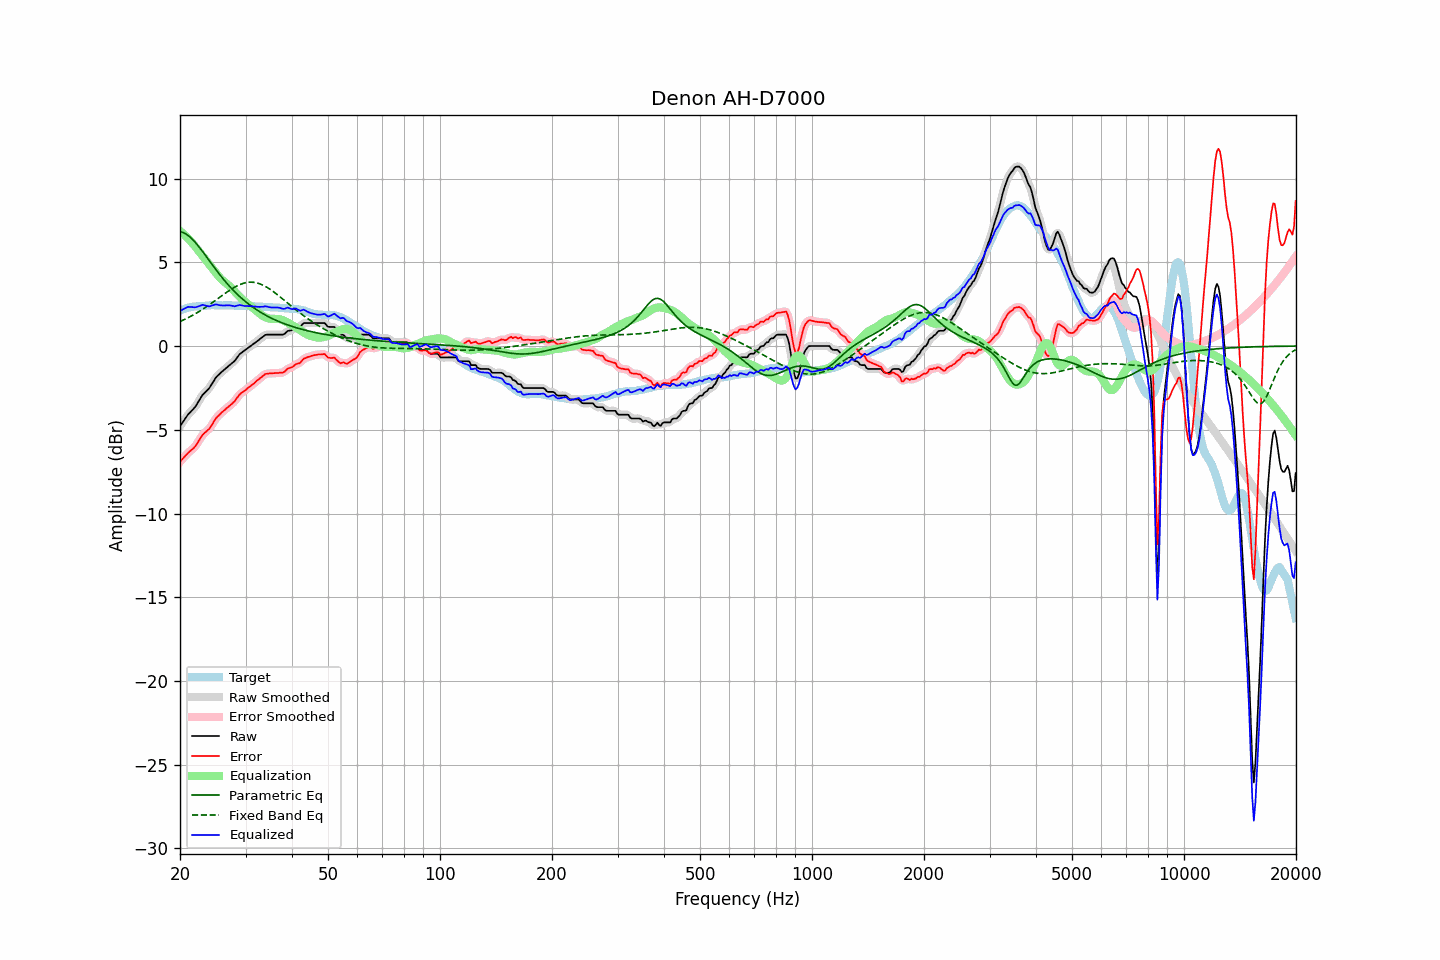

Source data for this figure (header and first rows):
frequency, raw, error, smoothed, error_smoothed, equalization, parametric_eq, fixed_band_eq, equalized_raw, equalized_smoothed, target
20.00, -4.79, -6.91, -4.79, -6.91, 6.87, 6.82, 1.46, 2.08, 2.07, 2.12
20.20, -4.65, -6.81, -4.65, -6.80, 6.79, 6.80, 1.50, 2.14, 2.14, 2.16
20.40, -4.51, -6.69, -4.50, -6.69, 6.70, 6.77, 1.55, 2.20, 2.20, 2.19
20.61, -4.37, -6.59, -4.37, -6.59, 6.62, 6.72, 1.59, 2.24, 2.25, 2.22
20.81, -4.23, -6.48, -4.23, -6.48, 6.52, 6.67, 1.64, 2.29, 2.29, 2.26
21.02, -4.09, -6.39, -4.10, -6.39, 6.43, 6.60, 1.69, 2.34, 2.32, 2.30
21.23, -3.99, -6.30, -3.99, -6.30, 6.32, 6.53, 1.74, 2.33, 2.34, 2.31
21.44, -3.89, -6.21, -3.89, -6.22, 6.22, 6.44, 1.79, 2.33, 2.33, 2.33
21.66, -3.79, -6.14, -3.79, -6.14, 6.11, 6.34, 1.84, 2.32, 2.32, 2.35
21.87, -3.69, -6.04, -3.68, -6.04, 6.00, 6.24, 1.90, 2.31, 2.32, 2.36
22.09, -3.56, -5.92, -3.55, -5.91, 5.88, 6.13, 1.95, 2.32, 2.32, 2.37
22.31, -3.40, -5.76, -3.40, -5.77, 5.75, 6.02, 2.01, 2.35, 2.35, 2.37
22.54, -3.24, -5.62, -3.24, -5.61, 5.62, 5.90, 2.07, 2.38, 2.39, 2.38
22.76, -3.08, -5.46, -3.08, -5.46, 5.50, 5.77, 2.13, 2.42, 2.42, 2.39
22.99, -2.92, -5.31, -2.94, -5.33, 5.38, 5.65, 2.19, 2.46, 2.44, 2.39
23.22, -2.82, -5.22, -2.82, -5.22, 5.26, 5.52, 2.25, 2.44, 2.44, 2.40
23.45, -2.73, -5.13, -2.73, -5.13, 5.14, 5.39, 2.31, 2.41, 2.41, 2.41
23.69, -2.63, -5.05, -2.64, -5.05, 5.02, 5.26, 2.38, 2.39, 2.38, 2.42
23.92, -2.54, -4.96, -2.53, -4.95, 4.90, 5.12, 2.45, 2.36, 2.38, 2.43
24.16, -2.40, -4.83, -2.40, -4.83, 4.78, 4.99, 2.51, 2.38, 2.39, 2.44
24.40, -2.24, -4.68, -2.24, -4.68, 4.66, 4.86, 2.58, 2.42, 2.42, 2.45
24.65, -2.09, -4.53, -2.08, -4.52, 4.54, 4.73, 2.65, 2.45, 2.45, 2.44
24.89, -1.93, -4.36, -1.94, -4.38, 4.41, 4.60, 2.72, 2.48, 2.47, 2.44
25.14, -1.81, -4.24, -1.82, -4.25, 4.29, 4.47, 2.79, 2.48, 2.47, 2.44
25.39, -1.72, -4.15, -1.71, -4.15, 4.17, 4.35, 2.86, 2.45, 2.45, 2.44
25.65, -1.63, -4.07, -1.63, -4.06, 4.06, 4.23, 2.93, 2.43, 2.43, 2.44
25.91, -1.54, -3.96, -1.54, -3.97, 3.96, 4.11, 3.00, 2.42, 2.42, 2.42
26.16, -1.46, -3.88, -1.46, -3.88, 3.88, 3.99, 3.07, 2.42, 2.42, 2.43
26.43, -1.38, -3.81, -1.38, -3.80, 3.80, 3.87, 3.14, 2.42, 2.42, 2.43
26.69, -1.29, -3.72, -1.29, -3.72, 3.72, 3.76, 3.21, 2.43, 2.43, 2.43
26.96, -1.21, -3.64, -1.21, -3.64, 3.64, 3.65, 3.27, 2.43, 2.43, 2.43
27.23, -1.13, -3.56, -1.13, -3.55, 3.56, 3.55, 3.34, 2.42, 2.43, 2.43
27.50, -1.05, -3.48, -1.05, -3.48, 3.46, 3.44, 3.40, 2.41, 2.41, 2.43
27.77, -0.97, -3.38, -0.97, -3.39, 3.36, 3.34, 3.46, 2.39, 2.39, 2.42
28.05, -0.89, -3.30, -0.88, -3.29, 3.26, 3.24, 3.51, 2.37, 2.38, 2.42
28.33, -0.76, -3.15, -0.76, -3.16, 3.15, 3.15, 3.57, 2.39, 2.40, 2.40
28.62, -0.63, -3.04, -0.63, -3.03, 3.05, 3.05, 3.61, 2.42, 2.42, 2.41
28.90, -0.50, -2.91, -0.51, -2.91, 2.95, 2.96, 3.66, 2.45, 2.44, 2.41
29.19, -0.42, -2.82, -0.42, -2.82, 2.85, 2.88, 3.70, 2.43, 2.43, 2.40
29.48, -0.35, -2.75, -0.34, -2.75, 2.76, 2.79, 3.73, 2.41, 2.42, 2.41
29.78, -0.28, -2.69, -0.28, -2.68, 2.68, 2.71, 3.76, 2.39, 2.40, 2.41
30.08, -0.21, -2.62, -0.21, -2.61, 2.60, 2.63, 3.78, 2.39, 2.39, 2.41
30.38, -0.14, -2.53, -0.14, -2.53, 2.52, 2.55, 3.80, 2.38, 2.38, 2.39
30.68, -0.07, -2.46, -0.07, -2.45, 2.45, 2.48, 3.81, 2.38, 2.38, 2.39
30.99, -0.00, -2.38, -0.00, -2.38, 2.38, 2.41, 3.81, 2.38, 2.38, 2.38
31.30, 0.07, -2.31, 0.07, -2.31, 2.30, 2.34, 3.81, 2.37, 2.37, 2.38
31.61, 0.14, -2.24, 0.14, -2.23, 2.22, 2.27, 3.80, 2.36, 2.36, 2.38
31.93, 0.21, -2.15, 0.21, -2.15, 2.14, 2.21, 3.78, 2.35, 2.35, 2.36
32.24, 0.29, -2.05, 0.29, -2.06, 2.06, 2.14, 3.76, 2.35, 2.34, 2.35
32.57, 0.36, -1.99, 0.36, -1.98, 1.98, 2.08, 3.73, 2.33, 2.34, 2.35
32.89, 0.44, -1.91, 0.44, -1.91, 1.90, 2.02, 3.70, 2.34, 2.34, 2.35
33.22, 0.51, -1.84, 0.52, -1.83, 1.83, 1.96, 3.66, 2.34, 2.34, 2.35
33.55, 0.58, -1.75, 0.59, -1.75, 1.77, 1.91, 3.61, 2.35, 2.36, 2.34
33.89, 0.66, -1.68, 0.64, -1.69, 1.72, 1.85, 3.56, 2.38, 2.36, 2.34
34.23, 0.68, -1.66, 0.68, -1.65, 1.68, 1.80, 3.51, 2.36, 2.35, 2.34
34.57, 0.68, -1.65, 0.69, -1.64, 1.65, 1.75, 3.45, 2.33, 2.34, 2.33
34.92, 0.68, -1.64, 0.68, -1.64, 1.63, 1.70, 3.39, 2.31, 2.31, 2.32
35.27, 0.68, -1.64, 0.68, -1.63, 1.62, 1.66, 3.32, 2.30, 2.30, 2.32
35.62, 0.68, -1.63, 0.68, -1.62, 1.62, 1.61, 3.25, 2.30, 2.30, 2.31
35.97, 0.68, -1.62, 0.68, -1.62, 1.62, 1.57, 3.18, 2.30, 2.30, 2.30
... 635 more rows
